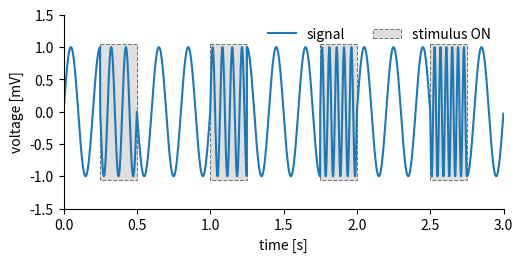

Generate this figure with matplotlib: (Note: this script raises an exception after producing the figure.)
import numpy as np
import matplotlib.pyplot as plt
import matplotlib.patches as patches

time = np.arange(0., 3.0, 0.001)
stim = np.ones(time.shape)
duration = 0.25
intervals = np.arange(0.25, 5., duration * 3)
base_freq = 5

for i, interval in enumerate(intervals):
    stim[(time >= interval) & (time < interval + duration)] = i + 2

stim *= base_freq
signal = np.sin(time * 2 * np.pi * stim)


fig = plt.figure()
fig.set_size_inches(5.5, 2.5)
ax = fig.add_subplot(111)

l, = ax.plot(time, signal, label="signal")
ax.set_xlim([0., 3.])
ax.set_ylim([-1.45, 1.45])
ax.set_xticks(np.arange(0., 3.01, 0.5))
ax.set_yticks(np.arange(-1.5, 1.6, 0.5))
ax.set_xlabel("time [s]")
ax.set_ylabel("voltage [mV]")

for interval in intervals:
    rect = patches.Rectangle((interval, 1.05), duration, -2.1, alpha=0.5,
                             facecolor="silver", edgecolor='k', lw=0.75, ls='--')
    ax.add_patch(rect)
ax.legend((l, rect), ("signal", "stimulus ON"), loc=1, frameon=False, ncol=2)

ax.spines["top"].set_visible(False)
ax.spines["right"].set_visible(False)
fig.subplots_adjust(bottom=0.175, left=0.15, right=0.95, top=0.95)
fig.savefig("../images/multiple_regions.png")
